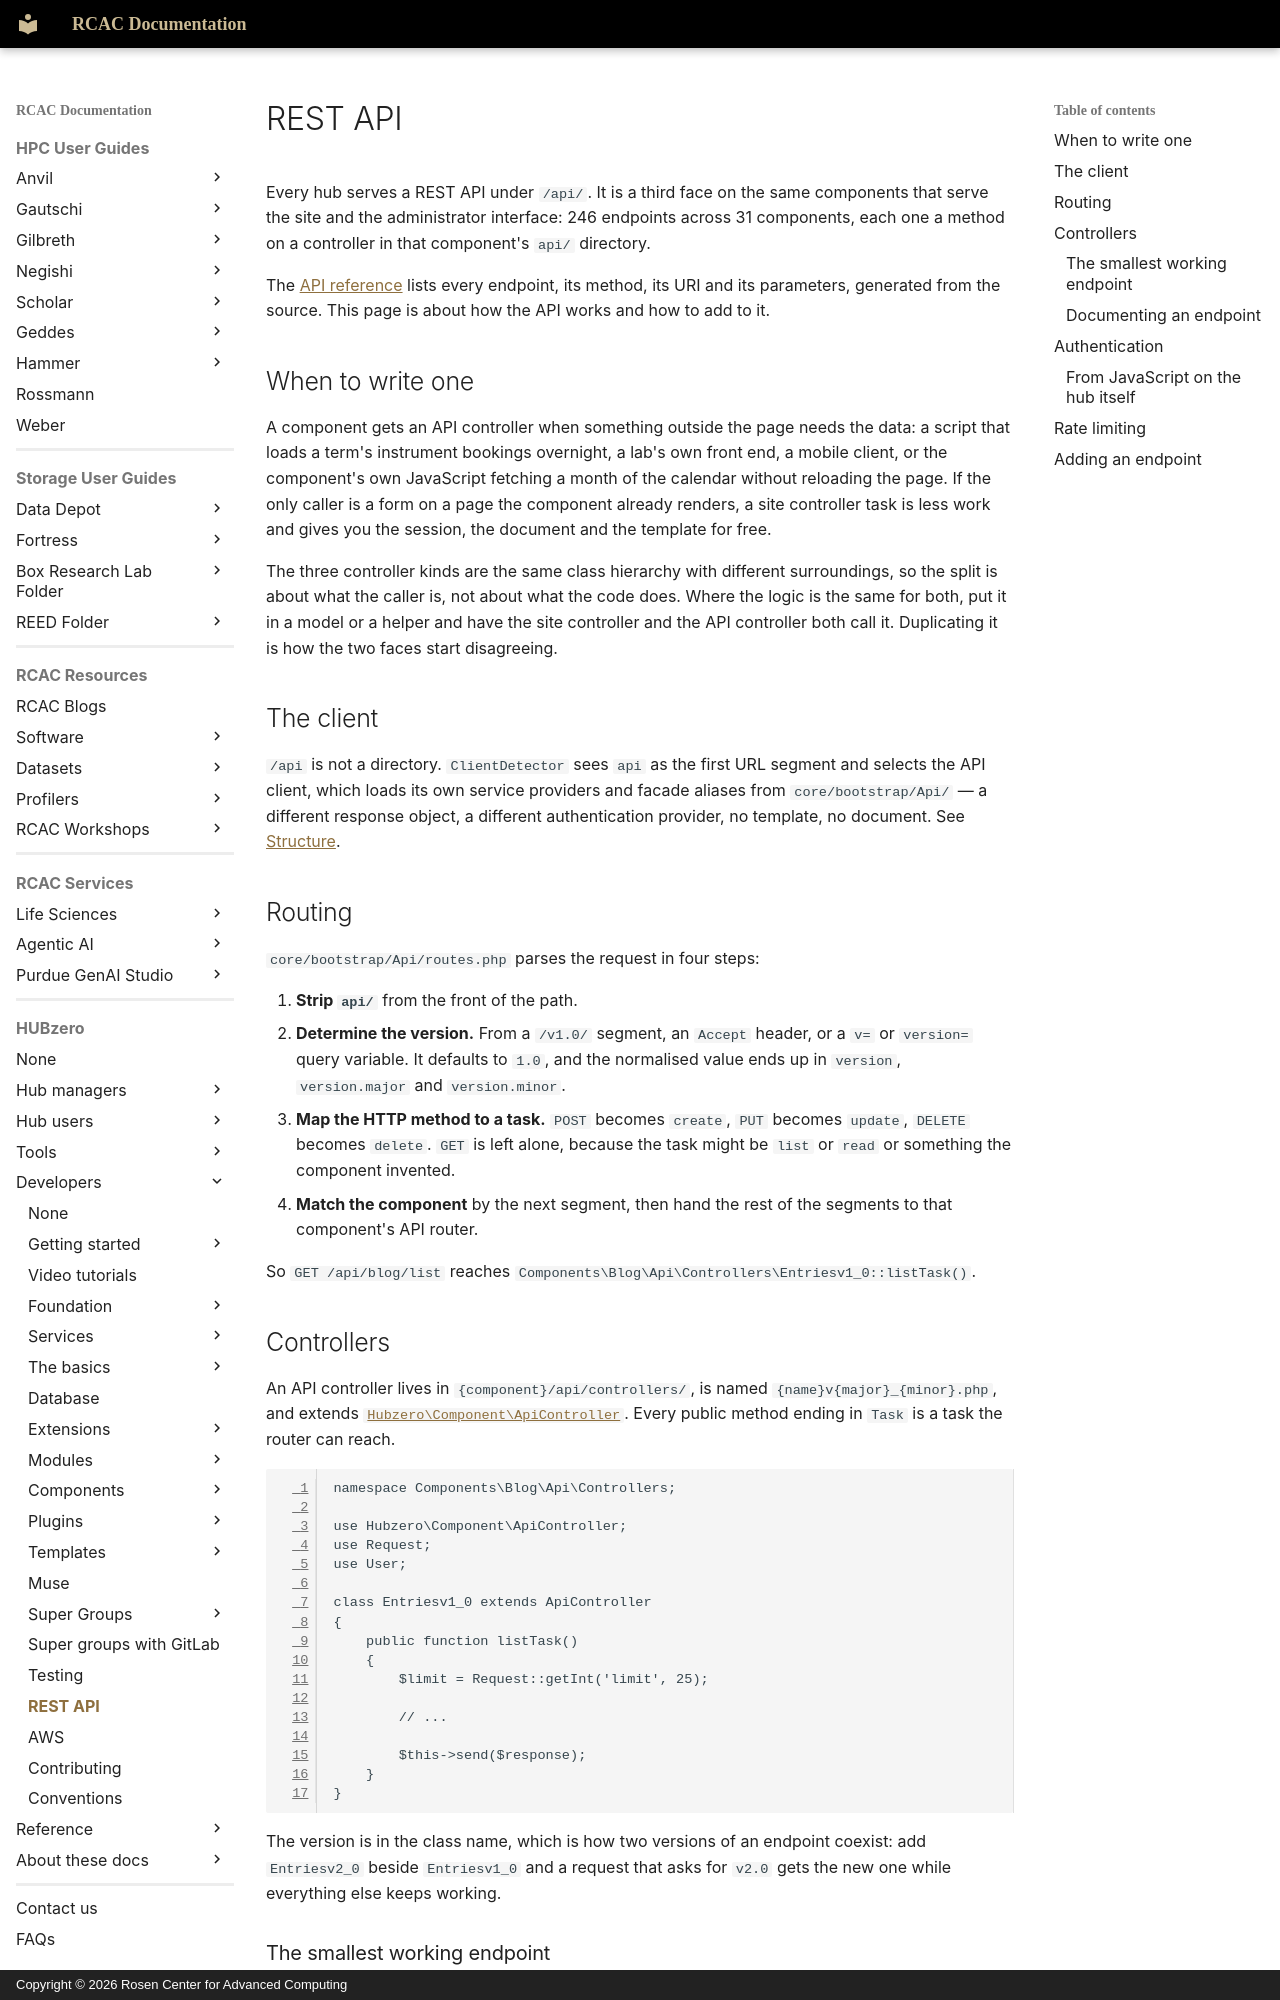

repository: PurdueRCAC/RCAC-Docs · page: hubzero/developers/api/index.html · generator: mkdocs · copyright: Copyright © 2026 Rosen Center for Advanced Computing

---
tags:
- HUBzero
render_macros: false
hubzero:
  upstream: docs/developers/16-api.md
  commit: 9c1a8c678002bdfb41860f90915a3589ab60339e
  status: rewritten
  reviewed-against: 2.4-main @ 348f0057c2
  reviewed: '2026-09-10'
  screenshots: none
  source: https://help.hubzero.org/documentation/240/webdevs/api
  source-id: '3532'
  modified: '2015-10-01'
  imported: '2026-09-09'
---

# REST API

Every hub serves a REST API under `/api/`. It is a third face on the same
components that serve the site and the administrator interface: 246
endpoints across 31 components, each one a method on a controller in that
component's `api/` directory.

The [API reference](../reference/api/index.md) lists every endpoint, its
method, its URI and its parameters, generated from the source. This page is
about how the API works and how to add to it.

## When to write one

A component gets an API controller when something outside the page needs the
data: a script that loads a term's instrument bookings overnight, a lab's own
front end, a mobile client, or the component's own JavaScript fetching a
month of the calendar without reloading the page. If the only caller is a
form on a page the component already renders, a site controller task is
less work and gives you the session, the document and the template for free.

The three controller kinds are the same class hierarchy with different
surroundings, so the split is about what the caller is, not about what the
code does. Where the logic is the same for both, put it in a model or a
helper and have the site controller and the API controller both call it.
Duplicating it is how the two faces start disagreeing.

## The client

`/api` is not a directory. `ClientDetector` sees `api` as the first URL
segment and selects the API client, which loads its own service providers
and facade aliases from `core/bootstrap/Api/` — a different response object,
a different authentication provider, no template, no document. See
[Structure](foundation/structure.md#boot).

## Routing

`core/bootstrap/Api/routes.php` parses the request in four steps:

1. **Strip `api/`** from the front of the path.
2. **Determine the version.** From a `/v1.0/` segment, an `Accept` header, or
    a `v=` or `version=` query variable. It defaults to `1.0`, and the
    normalised value ends up in `version`, `version.major` and
    `version.minor`.
3. **Map the HTTP method to a task.** `POST` becomes `create`, `PUT` becomes
    `update`, `DELETE` becomes `delete`. `GET` is left alone, because the task
    might be `list` or `read` or something the component invented.
4. **Match the component** by the next segment, then hand the rest of the
    segments to that component's API router.

So `GET /api/blog/list` reaches `Components\Blog\Api\Controllers\Entriesv1_0::listTask()`.

## Controllers

An API controller lives in `{component}/api/controllers/`, is named
`{name}v{major}_{minor}.php`, and extends
[`Hubzero\Component\ApiController`](https://github.com/hubzero/hubzero-cms/blob/9c1a8c678002bdfb41860f90915a3589ab60339e/core/libraries/Hubzero/Component/ApiController.php).
Every public method ending in `Task` is a task the router can reach.

```php
namespace Components\Blog\Api\Controllers;

use Hubzero\Component\ApiController;
use Request;
use User;

class Entriesv1_0 extends ApiController
{
    public function listTask()
    {
        $limit = Request::getInt('limit', 25);

        // ...

        $this->send($response);
    }
}
```

The version is in the class name, which is how two versions of an endpoint
coexist: add `Entriesv2_0` beside `Entriesv1_0` and a request that asks for
`v2.0` gets the new one while everything else keeps working.
